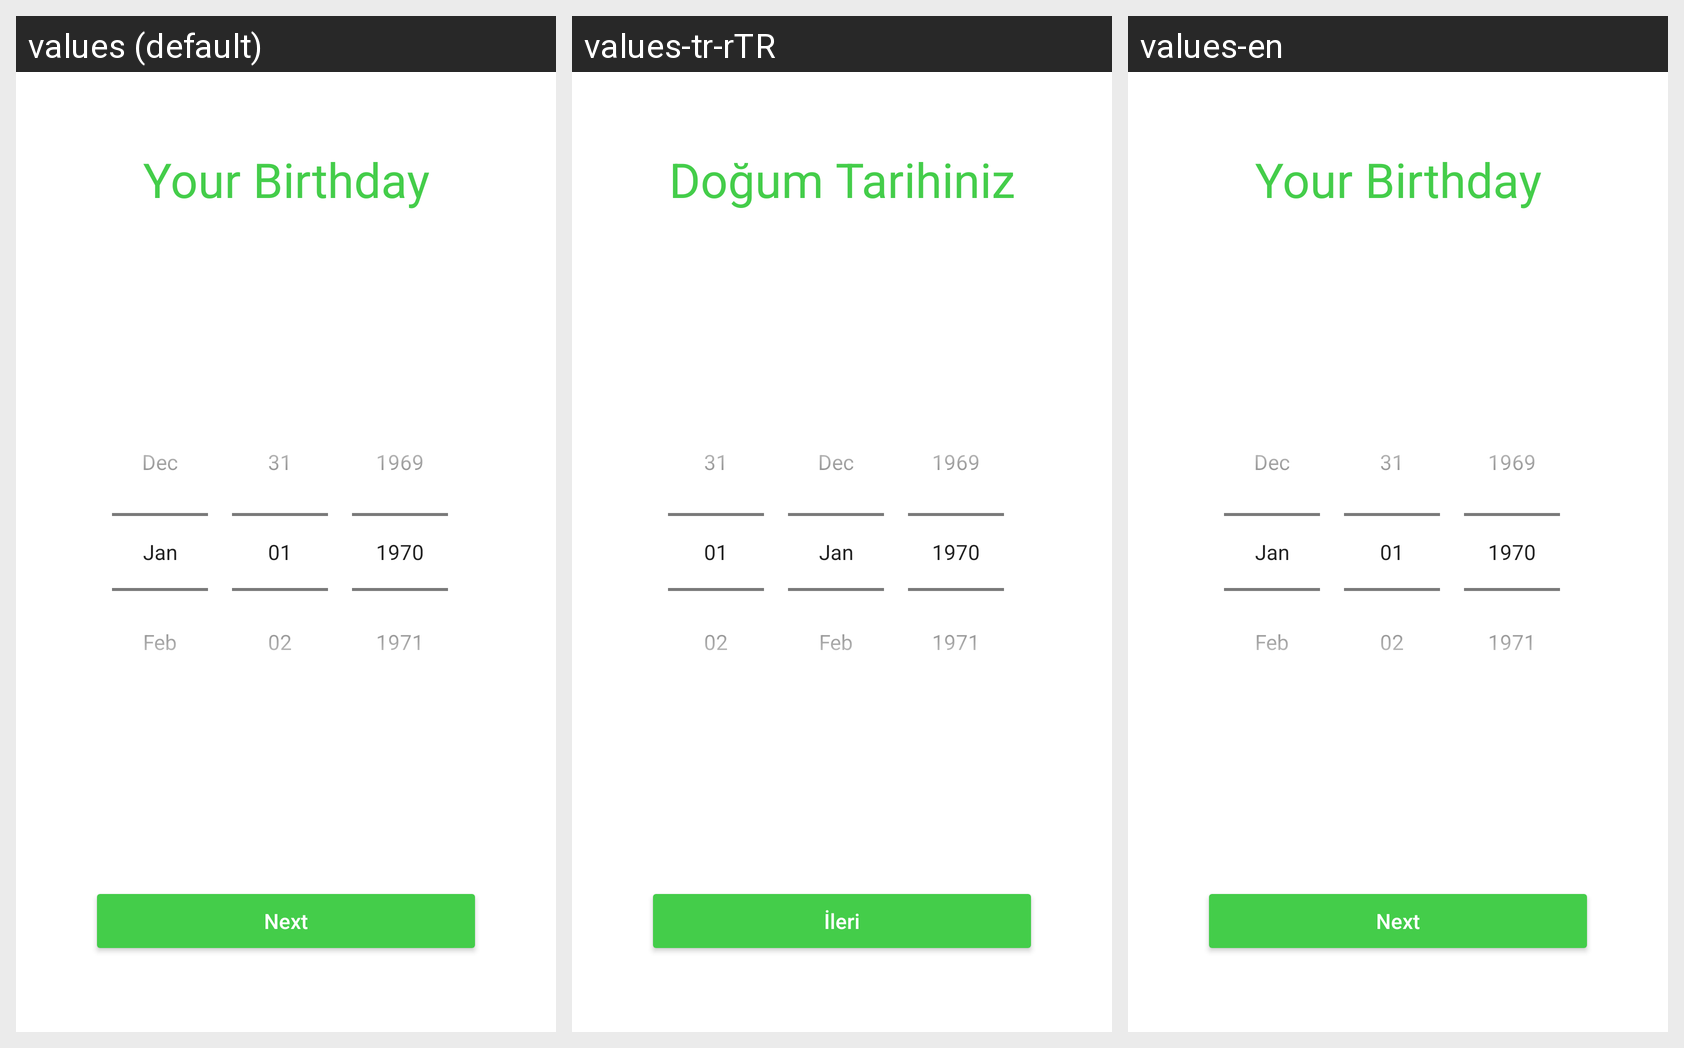

Translations of the strings shown on this Android screen, per locale in the grid:
Android screen res/layout/fragment_choose_birthday.xml rendered under 3 locales, left to right: values (default), values-tr-rTR, values-en. Device: Nexus 5 (rendered at 1080×1920; each locale shown at half size, 540×960, under a caption strip naming it); theme Theme.HealthyWeight.
Strings drawn on this screen, with the default value and each locale's value (text and hints the layout hard-codes, and strings that could not be matched under every locale, appear in the picture but are not listed):

your_birthday
  values: Your Birthday
  values-tr-rTR: Doğum Tarihiniz
  values-en: Your Birthday

next
  values: Next
  values-tr-rTR: İleri
  values-en: Next
